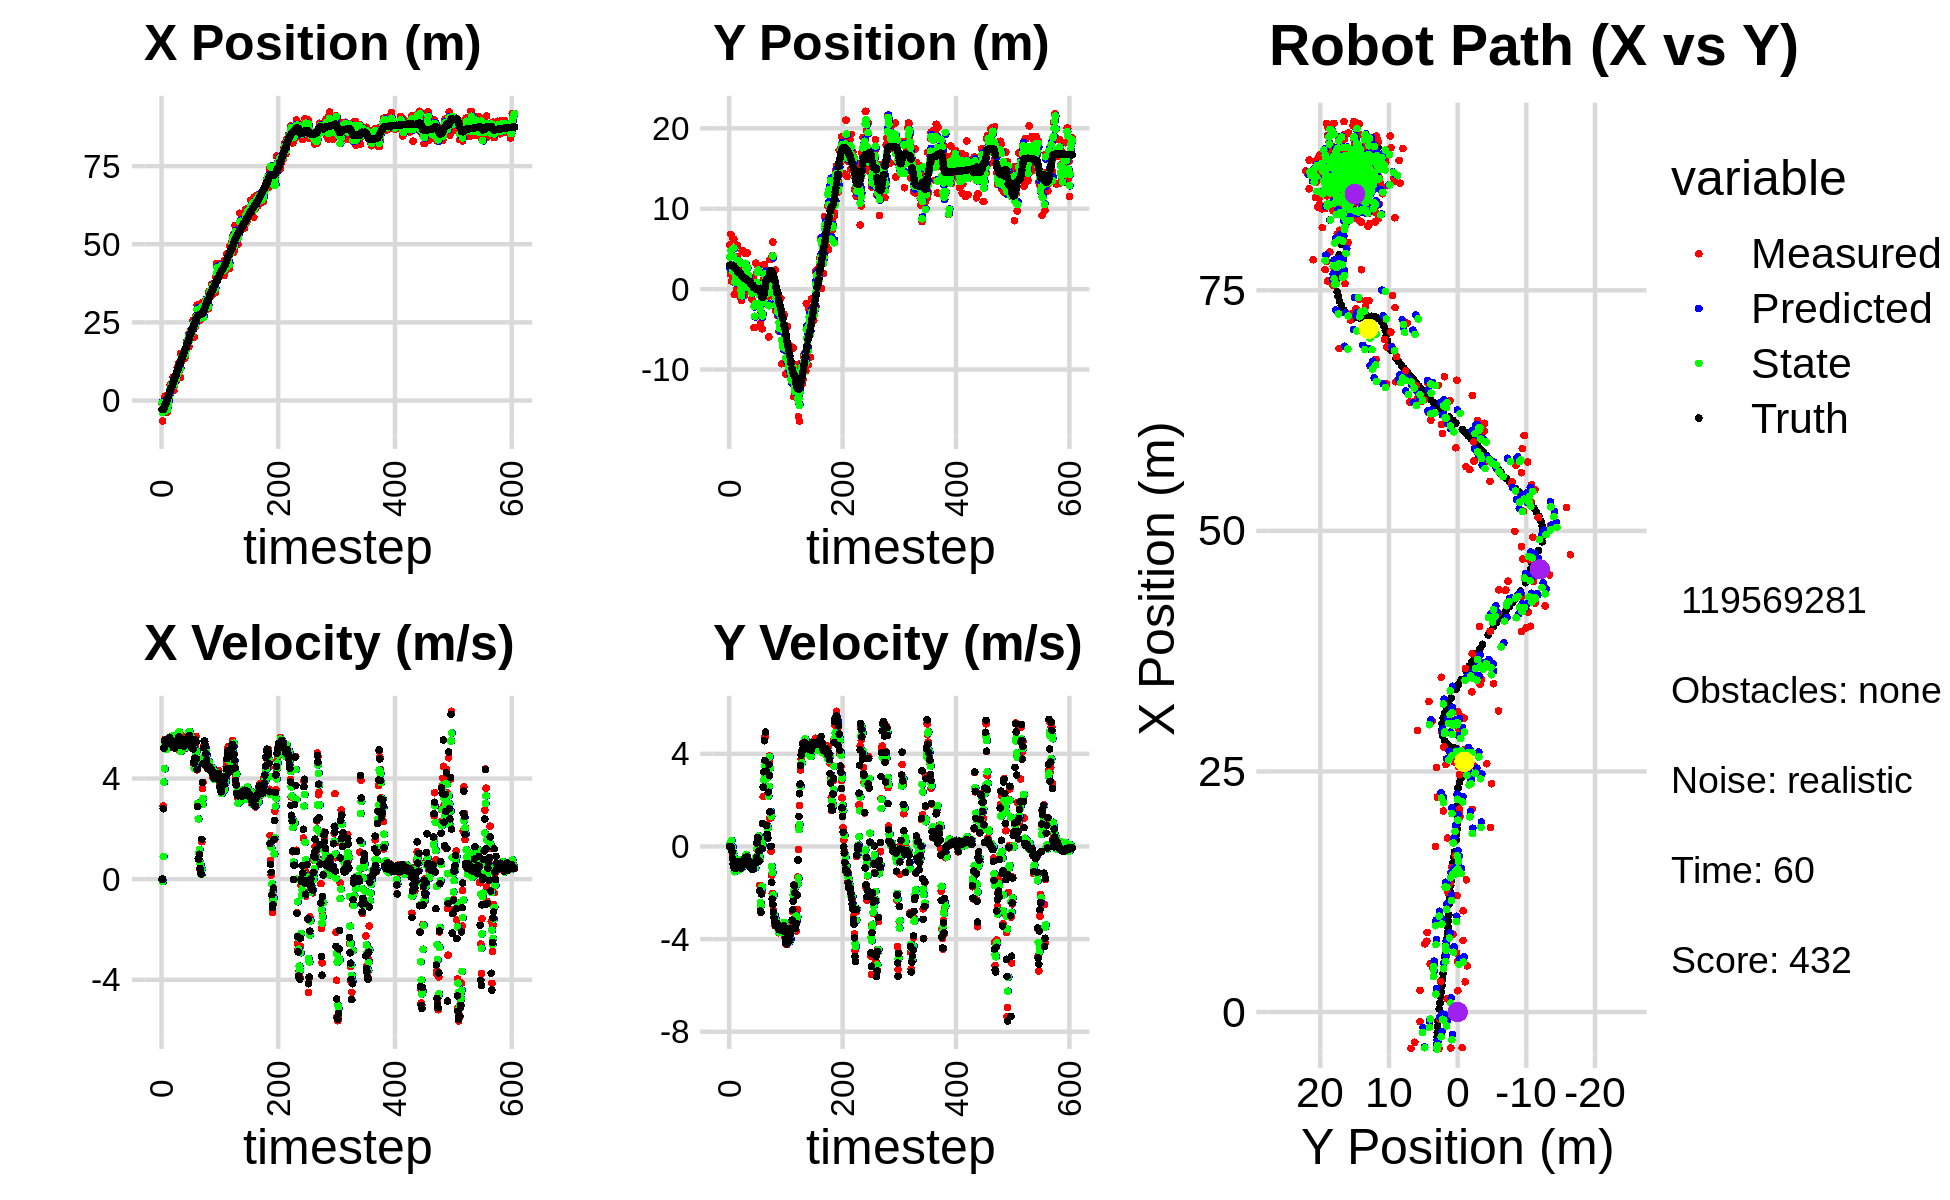

Data behind this chart, as committed beside it:
-9.862247700425740282e-01, 5.488777637491509154e+00, 0.000000000000000000e+00, 0.000000000000000000e+00, 0.000000000000000000e+00, 0.000000000000000000e+00, 0.000000000000000000e+00, 0.000000000000000000e+00, -5.369662391472048713e-01, 2.611490707890164131e+00, 0.000000000000000000e+00, 0.000000000000000000e+00, -2.872692584823101303e+00, 2.969813346869485393e+00, 0.000000000000000000e+00, 0.000000000000000000e+00, 0.000000000000000000e+00, -1.987698342418298125e-04
-9.862247700425740282e-01, 5.488777637491509154e+00, 0.000000000000000000e+00, 0.000000000000000000e+00, -5.369662391472048713e-01, 2.611490707890164131e+00, 0.000000000000000000e+00, 0.000000000000000000e+00, -7.347609862669395309e-01, 3.976851800363909284e+00, -3.131499830586761957e-03, 1.085777472187075682e-01, -2.872692584823101303e+00, 2.969813346869485393e+00, 0.000000000000000000e+00, 0.000000000000000000e+00, 0.000000000000000000e+00, -4.312387900426983833e-04
-6.568965434395011904e+00, 1.870619296819710176e+00, 0.000000000000000000e+00, -0.000000000000000000e+00, -7.350741362499981779e-01, 3.987709575085780056e+00, -3.131499830586761957e-03, 1.085777472187075682e-01, -3.850371961566803947e+00, 2.981692706122074377e+00, -9.208962740296108840e-02, 1.045333116185300781e-01, -2.872692584823101303e+00, 2.969813346869485393e+00, 0.000000000000000000e+00, 0.000000000000000000e+00, 0.000000000000000000e+00, 7.878289907239377499e-04
-3.781802117472784275e+00, 6.806533228659122692e+00, 2.911998320344811209e+00, -3.072124452440065309e-03, -3.859580924307099981e+00, 2.992146037283927473e+00, -9.208962740296108840e-02, 1.045333116185300781e-01, -3.712620733661196937e+00, 4.795655268687071704e+00, 8.972585609768499726e-01, 2.093433862222086050e-01, -2.858108997455360178e+00, 2.969814191867957032e+00, 2.799999999999999822e+00, -7.000000000000000146e-03, 2.799999952316284180e+00, 1.054988009855151176e-03
-3.738476395460106350e+00, 1.000037630621321005e+00, 5.233384921730737105e+00, -8.025221082911894455e-02, -3.622894877563512139e+00, 4.816589607309292198e+00, 8.972585609768499726e-01, 2.093433862222086050e-01, -3.674258494532320896e+00, 2.997936155037157491e+00, 3.858540801276602927e+00, 2.583511428357014306e-01, -2.622360705670051750e+00, 2.969350775554469024e+00, 5.198999999999999844e+00, -1.059999999999999970e-01, 5.199999809265136719e+00, 1.533346436917781830e-02
-3.801785826101073518e+00, 2.732740715386412944e+00, 5.449359133112374742e+00, -8.356410326674225397e-02, -3.288404414404660692e+00, 3.023771269320727484e+00, 3.858540801276602927e+00, 2.583511428357014306e-01, -3.466173181044799989e+00, 2.878309636919635039e+00, 4.387745770272871049e+00, -3.414854243262188671e-02, -2.100117206617242438e+00, 2.961118370826180346e+00, 5.524000000000000021e+00, -2.300000000000000100e-01, 5.528999805450439453e+00, 1.533346436917781830e-02
1.370540619065961252e+00, 1.526138050358106790e+00, 5.555417290173109812e+00, -3.264419839870067452e-01, -3.027398604017512707e+00, 2.874894782676372884e+00, 4.387745770272871049e+00, -3.414854243262188671e-02, -7.465088084900379783e-01, 2.223583952390792540e+00, 5.373969417655898084e+00, -3.350824310094725061e-02, -1.466137409281542014e+00, 2.926655395428930717e+00, 5.493000000000000327e+00, -5.140000000000000124e-01, 5.517000198364257812e+00, 5.869352817535400391e-02
-3.139636278226078936e+00, 6.245901761328139123e+00, 5.292203965757523498e+00, -5.809921906829405014e-01, -2.091118667244481477e-01, 2.220233128080697949e+00, 5.373969417655898084e+00, -3.350824310094725061e-02, -1.579697189943348068e+00, 4.099786554498343172e+00, 5.406616225070986381e+00, -2.911282824473759856e-01, -9.405293463160258050e-01, 2.873247084563600673e+00, 5.408000000000000362e+00, -7.540000000000000036e-01, 5.460000038146972656e+00, 1.093447729945182800e-01
-3.139636278226078936e+00, 6.245901761328139123e+00, 5.186195857904361439e+00, -7.559466666345472374e-01, -1.039035567436249252e+00, 4.070673726253605906e+00, 5.406616225070986381e+00, -2.911282824473759856e-01, -2.113229482598555364e+00, 5.105913894686350929e+00, 5.149679423357505392e+00, -4.442526574019072805e-01, -9.405293463160258050e-01, 2.873247084563600673e+00, 5.408000000000000362e+00, -7.540000000000000036e-01, 5.460000038146972656e+00, 1.447419673204421997e-01
-3.699531554907258712e+00, -6.658797731920774732e-01, 5.512857365834623380e+00, -9.254757532726490821e-01, -1.598261540262804647e+00, 5.061488628946159807e+00, 5.149679423357505392e+00, -4.442526574019072805e-01, -2.578677668473837059e+00, 2.395325609864844552e+00, 5.326447642667135440e+00, -1.091387628406470744e+00, 3.233561514947756454e-01, 2.678655339466887053e+00, 5.482000000000000206e+00, -9.300000000000000488e-01, 5.559999942779541016e+00, 1.663249731063842773e-01
-3.699531554907258712e+00, -6.658797731920774732e-01, 5.500787754582808553e+00, -9.428114437285239902e-01, -2.046032904207123693e+00, 2.286186847024197277e+00, 5.326447642667135440e+00, -1.091387628406470744e+00, -2.881954306716449921e+00, 8.580675436723972371e-01, 5.355168688279197120e+00, -9.764116602404557810e-01, 3.233561514947756454e-01, 2.678655339466887053e+00, 5.464000000000000412e+00, -9.389999999999999458e-01, 5.544000148773193359e+00, 1.697463542222976685e-01
-4.798145289299083904e-01, 2.565700264511848960e+00, 5.464319824891804345e+00, -9.365609968878654268e-01, -2.346437437888530209e+00, 7.604263776483516368e-01, 5.355168688279197120e+00, -9.764116602404557810e-01, -1.445910406037030693e+00, 1.597846464810616540e+00, 5.325923838004175792e+00, -8.678622712313870391e-01, 9.525485044050033823e-01, 2.570987148204372019e+00, 5.464000000000000412e+00, -9.429999999999999494e-01, 5.544000148773193359e+00, 1.697463542222976685e-01
-7.155840395714401225e-01, 2.580821944368470788e+00, 5.493170350790243184e+00, -9.279663799331813179e-01, -9.133180222366130696e-01, 1.511060237687477770e+00, 5.325923838004175792e+00, -8.678622712313870391e-01, -8.157151630797327968e-01, 2.029905131275810071e+00, 5.454059132060766757e+00, -9.086858851085332089e-01, 1.571990490565035259e+00, 2.464159679954277760e+00, 5.392999999999999794e+00, -9.110000000000000320e-01, 5.469999790191650391e+00, 1.673509329557418823e-01
2.215509117230181513e+00, -1.610951283269301121e-02, 5.632238217817786108e+00, -8.295419419889186186e-01, -2.703092498736561211e-01, 1.939036542764956739e+00, 5.454059132060766757e+00, -9.086858851085332089e-01, 9.457460353274993459e-01, 1.031417920119260145e+00, 5.414402565877178830e+00, -9.239464136760119350e-01, 2.085547924654408192e+00, 2.377839756536794802e+00, 5.634000000000000341e+00, -8.279999999999999583e-01, 5.693999767303466797e+00, 1.462332457304000854e-01
2.252468437425934056e+00, 5.469079805650831183e+00, 5.631248962564681548e+00, -8.293962399266040508e-01, 1.487186291915217229e+00, 9.390232787516589186e-01, 5.414402565877178830e+00, -9.239464136760119350e-01, 1.863023737167276650e+00, 3.172663166581007665e+00, 5.613660846296630424e+00, -1.037569457361215308e+00, 2.724532604313310014e+00, 2.282324386350208290e+00, 5.641000000000000014e+00, -7.770000000000000240e-01, 5.693999767303466797e+00, 1.462332457304000854e-01
5.001773357545650889e+00, 3.998295678374351958e+00, 5.623391899962319584e+00, -7.409768960686411443e-01, 2.424389821796939515e+00, 3.068906220844886068e+00, 5.613660846296630424e+00, -1.037569457361215308e+00, 3.690326527806113255e+00, 3.484853352611528621e+00, 5.510142362496811330e+00, -7.536713071921723461e-01, 3.364722728952169728e+00, 2.196957243353508726e+00, 5.581999999999999851e+00, -7.229999999999999760e-01, 5.629000186920166016e+00, 1.310121417045593262e-01
4.543834686593014816e+00, 3.575240148812936614e+00, 5.409854469000253907e+00, -6.846052680878044194e-01, 4.241340764055794743e+00, 3.409486221892311431e+00, 5.510142362496811330e+00, -7.536713071921723461e-01, 4.391381716623817155e+00, 3.498378425317278939e+00, 5.459188263889678261e+00, -7.472531384919063324e-01, 4.006837368455484771e+00, 2.115647806310668066e+00, 5.448000000000000398e+00, -6.630000000000000338e-01, 5.487999916076660156e+00, 1.258787065744400024e-01
4.543834686593014816e+00, 3.575240148812936614e+00, 5.409854469000253907e+00, -6.846052680878044194e-01, 4.937300543012785425e+00, 3.423653111468088373e+00, 5.459188263889678261e+00, -7.472531384919063324e-01, 4.739027370522311600e+00, 3.489971631082870118e+00, 5.461186535345407655e+00, -6.890738208741847837e-01, 4.006837368455484771e+00, 2.115647806310668066e+00, 5.448000000000000398e+00, -6.630000000000000338e-01, 5.487999916076660156e+00, 1.258787065744400024e-01
5.253895759889950945e+00, 2.135915836132355056e-02, 5.528528849450355942e+00, -6.946603906744860391e-01, 5.285146024056852632e+00, 3.421064248995451695e+00, 5.461186535345407655e+00, -6.890738208741847837e-01, 5.268292526468272285e+00, 1.737249762603514158e+00, 5.506567648315495944e+00, -5.934583083902169598e-01, 4.527101040303468160e+00, 2.053626968219227855e+00, 5.397999999999999687e+00, -6.770000000000000462e-01, 5.440000057220458984e+00, 1.249950751662254333e-01
3.192458510890094914e+00, 2.464959753752312910e+00, 5.408473042884647697e+00, -6.795753624938034587e-01, 5.818949291299821525e+00, 1.677903931764492373e+00, 5.506567648315495944e+00, -5.934583083902169598e-01, 4.497134157877893834e+00, 2.045599686845715581e+00, 5.594753444927370367e+00, -6.324868619937494829e-01, 5.145581722488441478e+00, 1.978133632365077554e+00, 5.392999999999999794e+00, -7.179999999999999716e-01, 5.440000057220458984e+00, 1.249950751662254333e-01
7.439575195883537440e+00, -7.971421942407124206e-01, 5.247421208917368851e+00, -7.446963663089566365e-01, 5.056609502370631226e+00, 1.982351000646340733e+00, 5.594753444927370367e+00, -6.324868619937494829e-01, 6.215572116809068959e+00, 5.867533891298373216e-01, 5.508310458145675881e+00, -5.711441582255668559e-01, 5.757461071640840977e+00, 1.893923593784098580e+00, 5.259999999999999787e+00, -8.279999999999999583e-01, 5.324999809265136719e+00, 1.409752368927001953e-01
3.143373966703296940e+00, -1.114511417576985242e+00, 5.634363981457361170e+00, -9.626003533439845272e-01, 6.766403162623636725e+00, 5.296389733072806028e-01, 5.508310458145675881e+00, -5.711441582255668559e-01, 4.946917964199442075e+00, -1.945306363583642062e-01, 5.712714325842072505e+00, -9.642237963224917774e-01, 6.370786190584502684e+00, 1.793346478295666735e+00, 5.445000000000000284e+00, -9.370000000000000551e-01, 5.525000095367431641e+00, 1.692108660936355591e-01
4.802203655495942414e+00, -1.404133009419857636e+00, 5.252939500356048619e+00, -8.971441160382747082e-01, 5.518189396783649059e+00, -2.909530159906134061e-01, 5.712714325842072505e+00, -9.642237963224917774e-01, 5.194362748591555778e+00, -8.358748007459283480e-01, 5.338678674428031457e+00, -9.217722637507256289e-01, 6.995105266639815689e+00, 1.686296536052831918e+00, 5.219999999999999751e+00, -8.840000000000000080e-01, 5.294000148773193359e+00, 1.691568642854690552e-01
7.085451006790314032e+00, 4.763349605610589066e+00, 5.319927676418365614e+00, -8.847710864814800624e-01, 5.728230616034358569e+00, -9.280520271210008776e-01, 5.338678674428031457e+00, -9.217722637507256289e-01, 6.417711700934388475e+00, 1.677172790236653777e+00, 5.269574839839247460e+00, -6.555342656787002120e-01, 7.596744060906191365e+00, 1.585984064251164449e+00, 5.224000000000000199e+00, -8.589999999999999858e-01, 5.294000148773193359e+00, 1.648041754961013794e-01
7.085451006790314032e+00, 4.763349605610589066e+00, 5.258859941470895194e+00, -8.108231443964574181e-01, 6.944669184918312865e+00, 1.611619363668783667e+00, 5.269574839839247460e+00, -6.555342656787002120e-01, 7.011952539144646224e+00, 3.161980870624412354e+00, 5.271563246171080408e+00, -7.704903309392819866e-01, 7.596744060906191365e+00, 1.585984064251164449e+00, 5.355999999999999872e+00, -8.139999999999999458e-01, 5.418000221252441406e+00, 1.529776901006698608e-01
6.152524948102675140e+00, 1.711626782201545738e-01, 5.243854645249701463e+00, -6.972001548322828146e-01, 7.539108863761754264e+00, 3.084931837530484167e+00, 5.271563246171080408e+00, -7.704903309392819866e-01, 6.824483191545891891e+00, 1.744129199169247357e+00, 5.329163535850579336e+00, -8.302701439817133933e-01, 8.213077068797662861e+00, 1.490593625729901506e+00, 5.363999999999999879e+00, -7.600000000000000089e-01, 5.418000221252441406e+00, 1.321804374456405640e-01
8.083905697436954085e+00, 6.728395351684282044e-01, 5.396511091563920282e+00, -7.174966933915341016e-01, 7.357399545130950180e+00, 1.661102184771076073e+00, 5.329163535850579336e+00, -8.302701439817133933e-01, 7.695542340567596895e+00, 1.185234815478727333e+00, 5.427044972307265347e+00, -7.841336052176054450e-01, 8.835172176643252939e+00, 1.406986905705559510e+00, 5.482000000000000206e+00, -6.069999999999999840e-01, 5.514999866485595703e+00, 1.006409972906112671e-01
1.052472853663094554e+01, -8.164352640492640312e-01, 5.428306646517607525e+00, -5.077326958201211493e-01, 8.238246837798323341e+00, 1.106821454956966821e+00, 5.427044972307265347e+00, -7.841336052176054450e-01, 9.421617151372130294e+00, 1.979517675787473285e-01, 5.317572699079746279e+00, -6.337649297593305198e-01, 9.457997799012586526e+00, 1.342002225769221679e+00, 5.485999999999999766e+00, -5.150000000000000133e-01, 5.510000228881835938e+00, 9.326292574405670166e-02
8.270242929903396600e+00, 4.438389493139248465e+00, 5.460167644356285876e+00, -5.107127909727280368e-01, 9.953374421280104301e+00, 1.345752746028142655e-01, 5.317572699079746279e+00, -6.337649297593305198e-01, 9.157524907000544445e+00, 2.318924176615805077e+00, 5.302662955681594958e+00, -7.392640647377424212e-01, 1.008653211591000520e+01, 1.283705426639388136e+00, 5.326999999999999957e+00, -4.739999999999999769e-01, 5.348000049591064453e+00, 9.326292574405670166e-02
8.270242929903396600e+00, 4.438389493139248465e+00, 5.463013124580176516e+00, -4.793181198360415562e-01, 9.687791202568703852e+00, 2.244997770142030724e+00, 5.302662955681594958e+00, -7.392640647377424212e-01, 8.967849515769486857e+00, 3.216293233764401904e+00, 5.418500284612905560e+00, -4.313452729526939255e-01, 1.008653211591000520e+01, 1.283705426639388136e+00, 5.326999999999999957e+00, -4.739999999999999769e-01, 5.348000049591064453e+00, 8.751467615365982056e-02
1.209231531636897827e+01, 9.945960177446237782e-02, 5.777142219085317443e+00, -4.794121237152665360e-01, 9.509699544230777235e+00, 3.173158706469132451e+00, 5.418500284612905560e+00, -4.313452729526939255e-01, 1.067985042790894923e+01, 1.616291466004802890e+00, 5.855174476636818781e+00, -3.494385448240123204e-01, 1.123557806027728567e+01, 1.185770464795106616e+00, 5.657000000000000028e+00, -4.660000000000000253e-01, 5.676000118255615234e+00, 8.279459923505783081e-02
1.209231531636897827e+01, 9.945960177446237782e-02, 5.092525126284776604e+00, -4.222430611335797890e-01, 1.126536787557263075e+01, 1.581347611522401664e+00, 5.855174476636818781e+00, -3.494385448240123204e-01, 1.159866033967520771e+01, 9.144754951552432898e-01, 5.592329807365556960e+00, -4.719042511739447998e-01, 1.123557806027728567e+01, 1.185770464795106616e+00, 5.349999999999999645e+00, -4.500000000000000111e-01, 5.368999958038330078e+00, 8.272505551576614380e-02
7.358957291096060338e+00, 4.490087224295828072e+00, 5.420510347726075651e+00, -4.717503621073285136e-01, 1.215789332041176252e+01, 8.672850700378488265e-01, 5.592329807365556960e+00, -4.719042511739447998e-01, 9.964895010682578658e+00, 2.695275271171192699e+00, 5.131678844117898208e+00, -5.775575461674689048e-01, 1.187394666707508506e+01, 1.132695628112270425e+00, 5.349000000000000199e+00, -4.650000000000000244e-01, 5.368999958038330078e+00, 8.681187778711318970e-02
1.503855681462171567e+01, 8.311273585878737880e-01, 5.700979830221063693e+00, -5.759593683540243925e-01, 1.047806289509436795e+01, 2.637519516554445609e+00, 5.131678844117898208e+00, -5.775575461674689048e-01, 1.297839073149445532e+01, 1.814059979842104209e+00, 5.070510729287447838e+00, -6.515748963770687796e-01, 1.249499464088109413e+01, 1.078056527152846389e+00, 5.522000000000000242e+00, -5.590000000000000524e-01, 5.550000190734863281e+00, 1.006865054368972778e-01
1.240225923120351581e+01, 1.397322787586529724e+00, 5.306284777548428089e+00, -5.991189274230314110e-01, 1.348544180442319984e+01, 1.748902490204397253e+00, 5.070510729287447838e+00, -6.515748963770687796e-01, 1.296792408781986339e+01, 1.582500661216026838e+00, 5.163034322806364429e+00, -6.332522159021826136e-01, 1.312713193958818536e+01, 1.013545943120176540e+00, 5.376999999999999780e+00, -6.079999999999999849e-01, 5.410999774932861328e+00, 1.124312728643417358e-01
1.429082733436282737e+01, 4.009665979104418687e-01, 5.446437584117402864e+00, -7.289316734836771561e-01, 1.348422752010050019e+01, 1.519175439625808588e+00, 5.163034322806364429e+00, -6.332522159021826136e-01, 1.396048309713057201e+01, 1.023566918749940768e+00, 5.204273395518716150e+00, -7.599091959711068434e-01, 1.364410543452534874e+01, 9.546958938577022602e-01, 5.370000000000000107e+00, -6.660000000000000364e-01, 5.410999774932861328e+00, 1.330457925796508789e-01
1.429082733436282737e+01, 4.009665979104418687e-01, 5.700175214529347834e+00, -7.628910079487087881e-01, 1.448091043668244282e+01, 9.475759991528300841e-01, 5.204273395518716150e+00, -7.599091959711068434e-01, 1.434005302944302684e+01, 6.699791239988523994e-01, 5.547640247802241298e+00, -7.443120312008771888e-01, 1.364410543452534874e+01, 9.546958938577022602e-01, 5.413999999999999702e+00, -7.510000000000000009e-01, 5.466000080108642578e+00, 1.330457925796508789e-01
1.444865894316696497e+01, -1.797588929642813527e-01, 5.297771078874315087e+00, -8.529826956346426847e-01, 1.489481705422325142e+01, 5.955479208787646250e-01, 5.547640247802241298e+00, -7.443120312008771888e-01, 1.461086044319876009e+01, 2.590643999668115205e-01, 5.498678434833395912e+00, -8.676097791017116645e-01, 1.489657163636564619e+01, 7.687921060114747407e-01, 5.536999999999999922e+00, -8.980000000000000204e-01, 5.352000236511230469e+00, 1.596377938985824585e-01
1.444865894316696497e+01, -1.797588929642813527e-01, 5.419392023692624960e+00, -8.900872007022145871e-01, 1.516072828668209915e+01, 1.723034220566403429e-01, 5.498678434833395912e+00, -8.676097791017116645e-01, 1.485133321757240132e+01, -1.172243177406850911e-02, 5.390145317870101316e+00, -8.606474811253232993e-01, 1.489657163636564619e+01, 7.687921060114747407e-01, 5.280000000000000249e+00, -8.750000000000000000e-01, 5.352000236511230469e+00, 1.627877950668334961e-01
1.337254524261991051e+01, 1.122754914689500616e+00, 5.501294415841865515e+00, -9.035389441155393664e-01, 1.539034774935941208e+01, -9.778717988660085014e-02, 5.390145317870101316e+00, -8.606474811253232993e-01, 1.431299536719707355e+01, 4.638760323262162699e-01, 5.525209983041381001e+00, -8.454211656193373337e-01, 1.550552129740079543e+01, 6.679884921118536267e-01, 5.434000000000000163e+00, -9.310000000000000497e-01, 5.513000011444091797e+00, 1.627877950668334961e-01
1.373815751140023877e+01, -1.269920991155999213e+00, 5.392524892233041989e+00, -9.752309960683307466e-01, 1.486551636550121103e+01, 3.793339157642825477e-01, 5.525209983041381001e+00, -8.454211656193373337e-01, 1.438352439535724869e+01, -4.913425516603840970e-01, 5.347211361556139408e+00, -8.162842408634942704e-01, 1.612285184852279585e+01, 5.596727861551757943e-01, 5.317999999999999616e+00, -9.559999999999999609e-01, 5.403999805450439453e+00, 1.789148598909378052e-01
1.627096581477183790e+01, 3.359198397019970139e-01, 5.333428598045827584e+00, -9.815634766541073697e-01, 1.491824553151286281e+01, -5.729709757467335018e-01, 5.347211361556139408e+00, -8.162842408634942704e-01, 1.565910239288719730e+01, -1.327887194741020904e-01, 5.273124109254539782e+00, -9.165707387339881995e-01, 1.663712453866799024e+01, 4.666594991463115516e-01, 5.386999999999999567e+00, -9.859999999999999876e-01, 5.475999832153320312e+00, 1.820032447576522827e-01
1.627096581477183790e+01, 3.359198397019970139e-01, 5.199675214457814221e+00, -9.569475220584080510e-01, 1.618641480381265296e+01, -2.244457933475009215e-01, 5.273124109254539782e+00, -9.165707387339881995e-01, 1.623484433812665984e+01, 5.062455552350819676e-02, 5.226031137204304677e+00, -9.392449987299344993e-01, 1.663712453866799024e+01, 4.666594991463115516e-01, 5.338000000000000078e+00, -9.759999999999999787e-01, 5.427000045776367188e+00, 1.820032447576522827e-01
1.807111972591906834e+01, 1.468599034987938534e+00, 5.599508861390633641e+00, -9.822040829741812695e-01, 1.675744745184708862e+01, -4.329994434948525317e-02, 5.226031137204304677e+00, -9.392449987299344993e-01, 1.757134419826400773e+01, 6.505324016628110106e-01, 5.261759579883755755e+00, -9.117704064130741637e-01, 1.787842512169098086e+01, 2.462169655498241960e-01, 5.479000000000000092e+00, -9.170000000000000373e-01, 5.554999828338623047e+00, 1.736424565315246582e-01
1.918916809585621408e+01, -4.788969801403362148e+00, 5.336709401902906436e+00, -7.977140913911566766e-01, 1.809752015625238286e+01, 5.593553610215036276e-01, 5.261759579883755755e+00, -9.117704064130741637e-01, 1.855794710397135816e+01, -2.139096863301273466e+00, 5.397351012967032347e+00, -7.357532436680868093e-01, 1.849940919928302918e+01, 1.541716585820327445e-01, 5.407000000000000028e+00, -7.750000000000000222e-01, 5.462999820709228516e+00, 1.483781933784484863e-01
1.918916809585621408e+01, -4.788969801403362148e+00, 5.598566137256343112e+00, -7.456262704168783451e-01, 1.909768220526806104e+01, -2.212672187668081936e+00, 5.397351012967032347e+00, -7.357532436680868093e-01, 1.919843748733465105e+01, -3.379862245187294612e+00, 5.448474551479698391e+00, -8.523098285636349081e-01, 1.849940919928302918e+01, 1.541716585820327445e-01, 5.439000000000000057e+00, -7.389999999999999902e-01, 5.488999843597412109e+00, 1.324024945497512817e-01
2.108818030419701728e+01, -2.733337752744608440e-01, 5.641724714432678311e+00, -6.919526139999957470e-01, 1.974328494248262089e+01, -3.465093228043658158e+00, 5.448474551479698391e+00, -8.523098285636349081e-01, 2.028135482135940038e+01, -1.789903785029389294e+00, 5.690638079206549627e+00, -9.235482930712233252e-01, 1.901826334059521884e+01, 8.507127836333779058e-02, 5.657000000000000028e+00, -6.820000000000000506e-01, 5.697999954223632812e+00, 1.220396235585212708e-01
1.721899628650983871e+01, 3.233006191962302101e+00, 5.622435543391536505e+00, -6.243943418375671461e-01, 2.085041862928005685e+01, -1.882258614336511648e+00, 5.690638079206549627e+00, -9.235482930712233252e-01, 1.876394757150973547e+01, 3.816222741785582073e-01, 5.868305493458359834e+00, -4.573294307740735087e-01, 1.963863229760087137e+01, 8.921814783128353965e-03, 5.663000000000000256e+00, -6.310000000000000053e-01, 5.697999954223632812e+00, 1.106008738279342651e-01
2.068307033238971115e+01, -2.639610185810110088e-01, 5.736732660804388928e+00, -6.370875017413407670e-01, 1.935077812085557269e+01, 3.358893311011508231e-01, 5.868305493458359834e+00, -4.573294307740735087e-01, 1.993934025400631782e+01, -2.215984232487955286e-02, 5.873133270542647999e+00, -4.660636260871745540e-01, 2.029256010114637832e+01, -5.984764048276516868e-02, 5.713000000000000078e+00, -4.709999999999999742e-01, 5.731999874114990234e+00, 1.106008738279342651e-01
2.087704043527673647e+01, 2.083265019165039256e+00, 5.547665543028215573e+00, -1.216784775912659600e-01, 2.052665358106058235e+01, -6.876620493359700270e-02, 5.873133270542647999e+00, -4.660636260871745540e-01, 2.063349973112713798e+01, 8.400731614073293496e-01, 5.764958715113256638e+00, -8.629368664190006921e-02, 2.093041849129551224e+01, -7.029228097270930065e-02, 5.463000000000000078e+00, 1.519999999999999962e-01, 5.465000152587890625e+00, 2.192975953221321106e-02
2.232911133762718592e+01, 2.956322622761484720e+00, 5.410857497691616835e+00, 3.914692952808920823e-01, 2.120999560263846462e+01, 8.314437927431392872e-01, 5.764958715113256638e+00, -8.629368664190006921e-02, 2.175639866921811461e+01, 2.060453488400835198e+00, 5.590485064917601221e+00, -7.940350363180265214e-02, 2.154275083547694791e+01, -3.242568796390500607e-02, 5.309999999999999609e+00, 3.910000000000000142e-01, 5.324999809265136719e+00, -7.222300767898559570e-02
2.232911133762718592e+01, 2.956322622761484720e+00, 5.315107570650972946e+00, 3.845418985646065768e-01, 2.231544717570987402e+01, 2.052513138037654894e+00, 5.590485064917601221e+00, -7.940350363180265214e-02, 2.223453942693385699e+01, 2.369266718940777228e+00, 5.515303043055632237e+00, 3.484484895773104496e-01, 2.154275083547694791e+01, -3.242568796390500607e-02, 5.261999999999999567e+00, 3.639999999999999902e-01, 5.275000095367431641e+00, -7.222300767898559570e-02
2.105927002448340346e+01, -2.110871361220250098e+00, 5.431443759176254105e+00, 1.666579033164753698e-01, 2.278606973123941870e+01, 2.404111567898508106e+00, 5.515303043055632237e+00, 3.484484895773104496e-01, 2.211110444694580224e+01, 3.154141517157560415e-02, 5.317989513227265874e+00, 4.573417707117608533e-01, 2.265254068420384925e+01, 1.437635497182085907e-02, 5.410000000000000142e+00, -1.910000000000000031e-01, 5.413000106811523438e+00, -3.067428059875965118e-02
2.105927002448340346e+01, -2.110871361220250098e+00, 5.657468492114352543e+00, -4.824250796708626221e-01, 2.264290339826852971e+01, 7.727559224275168392e-02, 5.317989513227265874e+00, 4.573417707117608533e-01, 2.181706969203365887e+01, -7.195579130906810672e-01, 5.498883322312342337e+00, -4.249568506293963654e-01, 2.265254068420384925e+01, 1.437635497182085907e-02, 5.376999999999999780e+00, -6.250000000000000000e-01, 5.413000106811523438e+00, 8.506646752357482910e-02
2.563497710275746044e+01, -2.264864014704892625e+00, 5.254670933288235979e+00, -1.677702926722667742e+00, 2.236695802426489266e+01, -7.620535981536207260e-01, 5.498883322312342337e+00, -4.249568506293963654e-01, 2.372508853435497045e+01, -1.922372296777880019e+00, 5.577701868400877672e+00, -5.631721202064193799e-01, 2.327377176277814641e+01, -5.116395869162175536e-02, 5.176000000000000156e+00, -1.909000000000000030e+00, 5.517000198364257812e+00, 3.090482354164123535e-01
2.580064475546695846e+01, -4.234370754869839715e+00, 4.584268803887568744e+00, -2.663772516397719947e+00, 2.428285872119505839e+01, -1.978689508798521901e+00, 5.577701868400877672e+00, -5.631721202064193799e-01, 2.481643283049082527e+01, -2.552755649972560992e+00, 5.227719155417148045e+00, -2.425239609925124995e+00, 2.387734746961124088e+01, -2.595437043112182596e-01, 4.639000000000000234e+00, -2.787999999999999812e+00, 5.413000106811523438e+00, 5.263826847076416016e-01
2.031978035024118512e+01, -3.564683960760568482e-01, 4.680251101880458897e+00, -2.852474371122867502e+00, 2.533920474603253936e+01, -2.795279610965073491e+00, 5.227719155417148045e+00, -2.425239609925124995e+00, 2.361706429874434221e+01, -1.675460331307237150e+00, 4.410142096882353258e+00, -2.561182452952551536e+00, 2.433642149008458944e+01, -5.208006372008223694e-01, 4.608999999999999986e+00, -2.838000000000000078e+00, 5.413000106811523438e+00, 5.473539233207702637e-01
2.466393920818279284e+01, -2.510261404202519531e-01, 4.778120463425972630e+00, -1.780271216297188319e+00, 2.405807850843257611e+01, -1.931578576602492436e+00, 4.410142096882353258e+00, -2.561182452952551536e+00, 2.459968468565432786e+01, -1.342496104491732734e+00, 4.469735495146367477e+00, -1.832919116596035458e+00, 2.488392591488926442e+01, -8.407042490545534319e-01, 4.810999999999999943e+00, -2.059000000000000163e+00, 5.232999801635742188e+00, 3.566545248031616211e-01
2.371990168105388008e+01, -4.947969244232580444e+00, 5.307565128528923815e+00, -1.977536041476807949e+00, 2.504665823516896594e+01, -1.525788016151336191e+00, 4.469735495146367477e+00, -1.832919116596035458e+00, 2.423724621334976348e+01, -3.337176478337090302e+00, 4.990649925056793279e+00, -1.750362014347636830e+00, 2.545722627671068850e+01, -1.030105876371025575e+00, 5.540000000000000036e+00, -1.010000000000000064e-01, 5.539999961853027344e+00, 3.566545248031616211e-01
2.696638774897699520e+01, -1.560920582696558645e+00, 5.675481515219050976e+00, 2.922320441659387869e-01, 2.473631120585544352e+01, -3.512212679771853807e+00, 4.990649925056793279e+00, -1.750362014347636830e+00, 2.651171072364845926e+01, -3.090005721410851169e+00, 5.030524043323262973e+00, 5.222655648838836484e-02, 2.608680868149900789e+01, -9.799421293007747336e-01, 5.450999999999999623e+00, 9.909999999999999920e-01, 5.539999961853027344e+00, -5.144483223557472229e-02
2.696638774897699520e+01, -1.560920582696558645e+00, 5.107411428582429025e+00, 2.151304364715650674e+00, 2.701476312798078538e+01, -3.084783065762012555e+00, 5.030524043323262973e+00, 5.222655648838836484e-02, 2.696365663321798678e+01, -1.597326982478955992e+00, 5.084752326007423662e+00, 3.097071384172372932e-01, 2.608680868149900789e+01, -9.799421293007747336e-01, 4.785000000000000142e+00, 2.559000000000000163e+00, 5.426000118255615234e+00, -3.986580371856689453e-01
... 545 more rows
